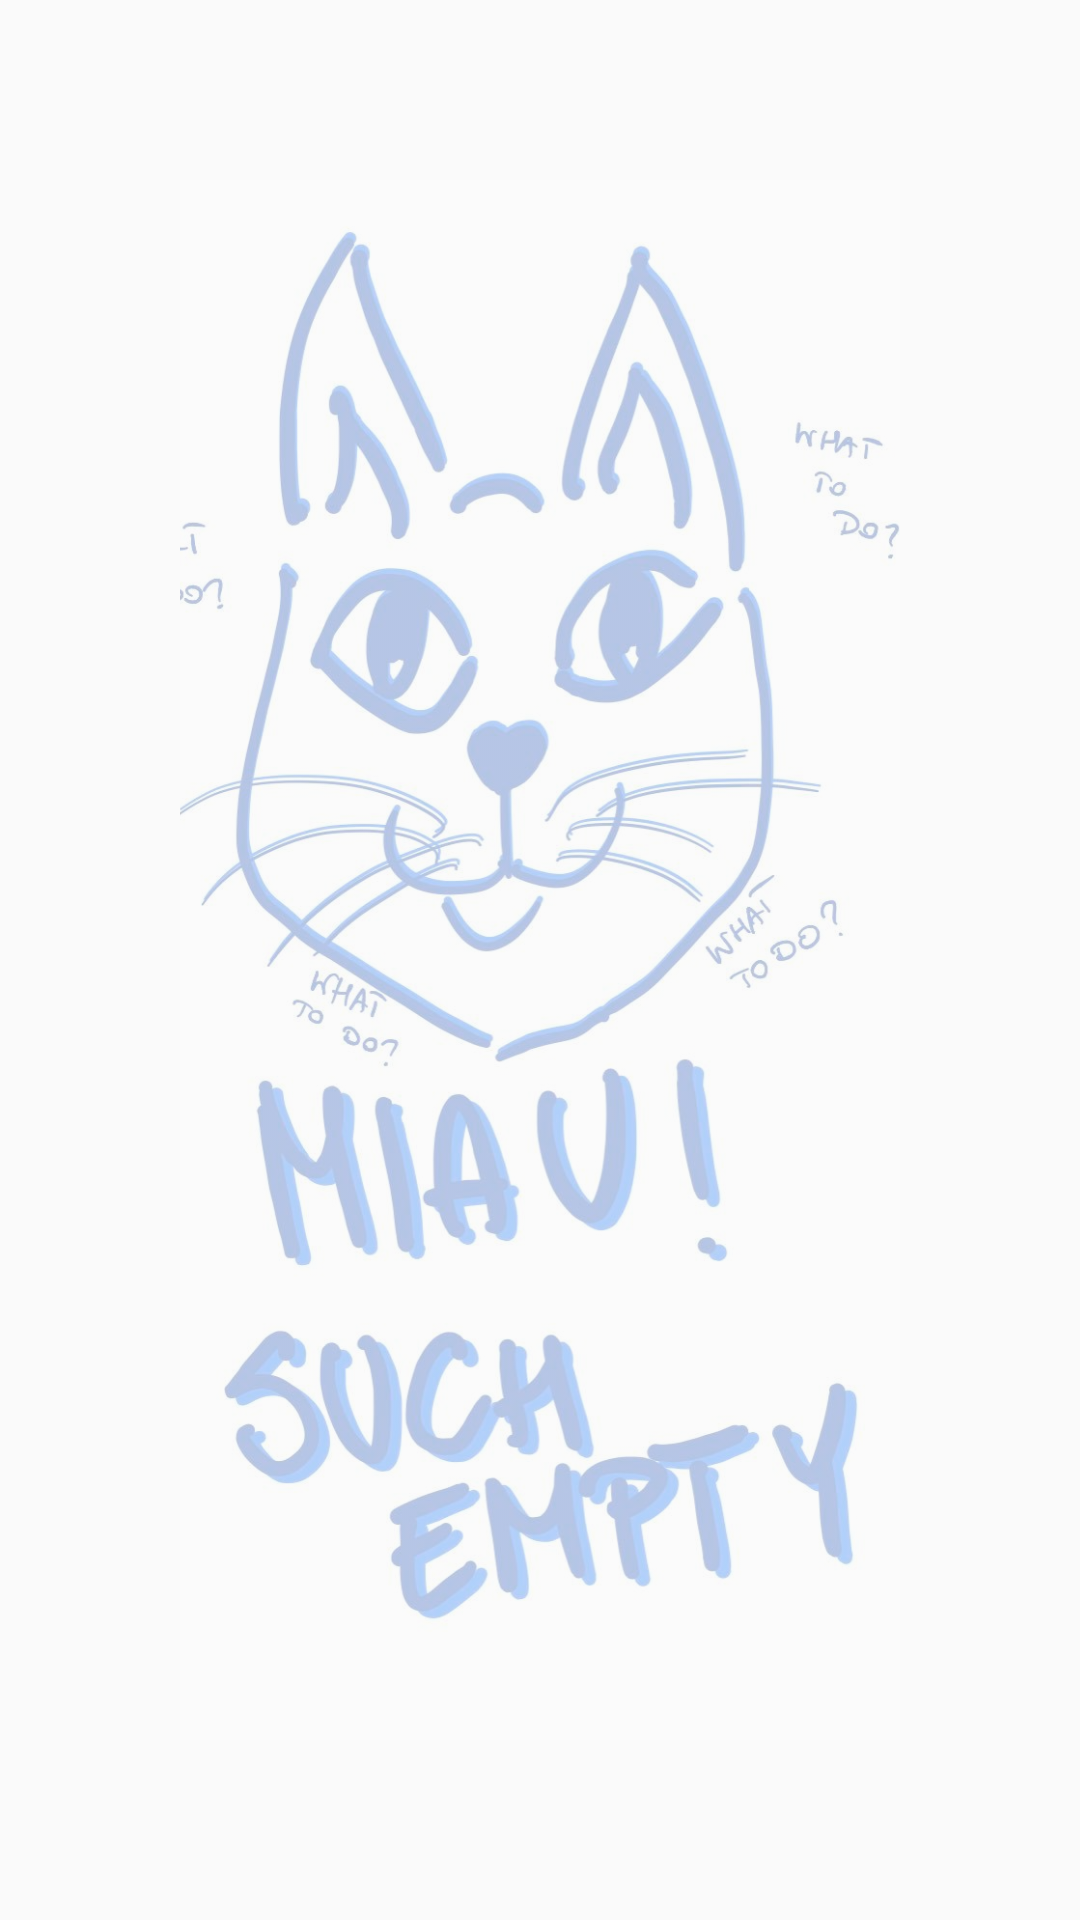

Produce the Android XML layout that renders to this screen, including the resource entries it uses.
<!-- AndroidManifest.xml: application theme AppTheme -->
<!-- res/layout/fragment_list_todo.xml -->
<?xml version="1.0" encoding="utf-8"?>
<androidx.constraintlayout.widget.ConstraintLayout xmlns:android="http://schemas.android.com/apk/res/android"
    xmlns:app="http://schemas.android.com/apk/res-auto"
    xmlns:tools="http://schemas.android.com/tools"
    android:layout_width="match_parent"
    android:layout_height="match_parent"
    tools:context=".ui.MainActivity">

    <androidx.recyclerview.widget.RecyclerView
        android:id="@+id/todo_recycler_view"
        android:layout_width="match_parent"
        android:layout_height="match_parent"
        app:layout_constraintBottom_toBottomOf="parent"
        app:layout_constraintEnd_toEndOf="parent"
        app:layout_constraintStart_toStartOf="parent"
        app:layout_constraintTop_toTopOf="parent" />

    <ImageView
        android:id="@+id/empty_place_holder"
        android:layout_width="match_parent"
        android:layout_height="match_parent"
        android:layout_margin="60dp"
        android:alpha="0.3"
        android:scaleType="centerCrop"
        android:src="@drawable/empty_place_holder"
        app:layout_constraintBottom_toBottomOf="parent"
        app:layout_constraintDimensionRatio="w,1:1"
        app:layout_constraintEnd_toEndOf="parent"
        app:layout_constraintHorizontal_bias="0.6"
        app:layout_constraintStart_toStartOf="parent"
        app:layout_constraintTop_toTopOf="parent" />

</androidx.constraintlayout.widget.ConstraintLayout>
<!-- resources referenced by this layout -->
<resources>
  <!-- drawable empty_place_holder: jpg bitmap (drawable, 100307 bytes) -->
  <style name="AppTheme" parent="Theme.AppCompat.Light.DarkActionBar">
          
          <item name="colorPrimary">@color/colorPrimary</item>
          <item name="colorPrimaryDark">@color/colorPrimaryDark</item>
          <item name="colorAccent">@color/colorAccent</item>
  
          <item name="md_color_title">@color/colorPrimaryDark</item>
          <item name="md_color_content">@color/colorPrimaryDark</item>
          <item name="md_color_button_text">@color/colorAccent</item>
      </style>
  <color name="colorPrimary">#BCDBF1</color>
  <color name="colorPrimaryDark">#022546</color>
  <color name="colorAccent">#ED8B78</color>
</resources>
